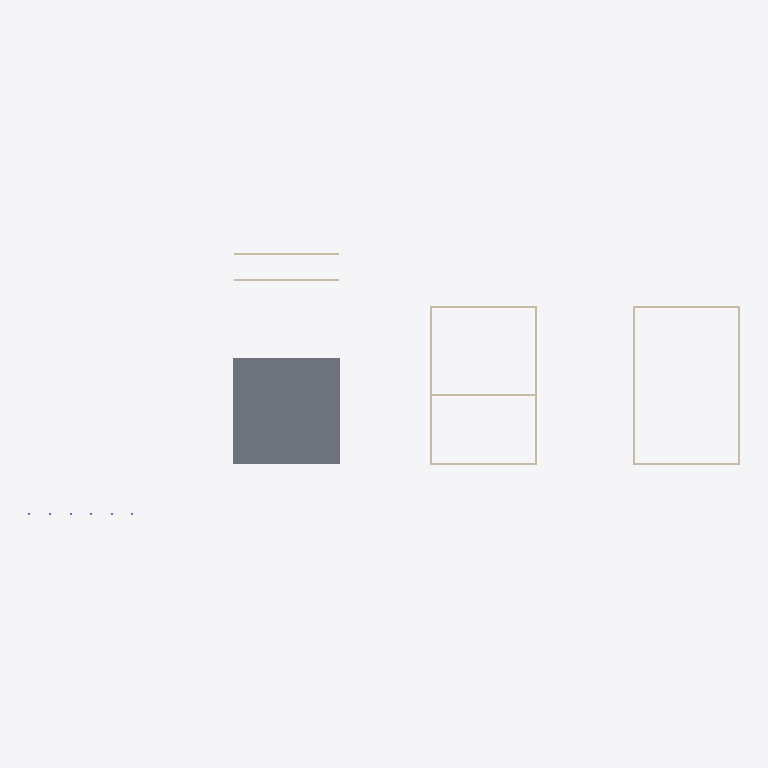
Plan cut of the same IFC building model at storey 'L2' (level 3.60 m, cut at 5.00 m), seen from above with north up, elements coloured by IFC class: 11 walls (beige), 1 slab (grey). Cut surfaces are drawn darker.
Extent 69.2 m × 25.5 m × 5.6 m (x, y, z). Storeys (2): L1 at 0.00 m; L2 at 3.60 m. Elements (38): 16 IfcColumn, 15 IfcWallStandardCase, 3 IfcBuildingElementProxy, 2 IfcSlab, 1 IfcDoor, 1 IfcWindow.

HEADER;
FILE_DESCRIPTION(('ViewDefinition [CoordinationView_V2.0]','RevitIdentifiers [ContentGUID: cbb0ae2e-6350-4225-8ca4-af668662c38d, VersionGUID: eeaf62b4-8c0a-4422-837f-f617383bf930, NumberOfSaves: 13]','CoordinateReference [CoordinateBase: Shared Coordinates, ProjectSite: Default Site]'),'2;1');
FILE_NAME('basic_tasks.ifc','2025-12-22T15:58:43+01:00',(''),(''),'IfcOpenShell 0.8.3-post1','Bonsai 0.8.3-post1','');
FILE_SCHEMA(('IFC2X3'));
ENDSEC;
DATA;
#27=IFCPROJECT('3BiAukOr129OoahsPvdJnz',#18,'Project Number',$,$,'Project Name','Project Status',(#22),#3122);
#42=IFCSITE('3BiAukOr129OoahsPvdJn$',#18,'Default',$,$,#41,$,$,.ELEMENT.,(42,21,31,401672),(-71,-3,-24,-345703),0.0,$,$);
#32=IFCBUILDING('3BiAukOr129OoahsPvdJny',#18,'Building Name',$,$,#30,$,'Building Name',.ELEMENT.,$,$,#31);
#35=IFCBUILDINGSTOREY('2JF4e6axWHqu3u0C1FZlmi',#18,'L1',$,'Level:8mm Head',#34,$,'L1',.ELEMENT.,0.0);
#39=IFCBUILDINGSTOREY('1ZGO8hrFCHqw0v0026FpFv',#18,'L2',$,'Level:8mm Head',#38,$,'L2',.ELEMENT.,3600.0);
#2988=IFCSLAB('11kJIqz$n2Jf_DfJV1SCVP',#18,'Floor:Generic 300mm:1601598',$,'Floor:Generic 300mm',#2978,#2987,'1601598',.FLOOR.);
#370=IFCWALLSTANDARDCASE('2UsXAbj6n0fwEWqdkVuHve',#18,'Basic Wall:Generic - 200mm:1597132',$,'Basic Wall:Generic - 200mm',#358,#369,'1597132');
#416=IFCWALLSTANDARDCASE('2UsXAbj6n0fwEWqdkVuHvg',#18,'Basic Wall:Generic - 200mm:1597134',$,'Basic Wall:Generic - 200mm',#404,#415,'1597134');
#462=IFCWALLSTANDARDCASE('2UsXAbj6n0fwEWqdkVuHyt',#18,'Basic Wall:Generic - 200mm:1597331',$,'Basic Wall:Generic - 200mm',#450,#461,'1597331');
#508=IFCWALLSTANDARDCASE('2UsXAbj6n0fwEWqdkVuHyn',#18,'Basic Wall:Generic - 200mm:1597333',$,'Basic Wall:Generic - 200mm',#496,#507,'1597333');
#347=IFCWALLSTANDARDCASE('2UsXAbj6n0fwEWqdkVuHvl',#18,'Basic Wall:Generic - 200mm:1597131',$,'Basic Wall:Generic - 200mm',#335,#346,'1597131');
#393=IFCWALLSTANDARDCASE('2UsXAbj6n0fwEWqdkVuHvf',#18,'Basic Wall:Generic - 200mm:1597133',$,'Basic Wall:Generic - 200mm',#381,#392,'1597133');
#439=IFCWALLSTANDARDCASE('2UsXAbj6n0fwEWqdkVuHys',#18,'Basic Wall:Generic - 200mm:1597330',$,'Basic Wall:Generic - 200mm',#427,#438,'1597330');
#485=IFCWALLSTANDARDCASE('2UsXAbj6n0fwEWqdkVuHym',#18,'Basic Wall:Generic - 200mm:1597332',$,'Basic Wall:Generic - 200mm',#473,#484,'1597332');
#717=IFCWALLSTANDARDCASE('22hyxvAPr65PFt9WZfHSIX',#18,'Basic Wall:Generic - 200mm:1600752',$,'Basic Wall:Generic - 200mm',#705,#716,'1600752');
#758=IFCWALLSTANDARDCASE('22hyxvAPr65PFt9WZfHSKC',#18,'Basic Wall:Generic - 200mm:1600861',$,'Basic Wall:Generic - 200mm',#746,#757,'1600861');
#1335=IFCWALLSTANDARDCASE('11kJIqz$n2Jf_DfJV1SDYu',#18,'Basic Wall:Generic - 200mm:1601375',$,'Basic Wall:Generic - 200mm',#1323,#1334,'1601375');
ENDSEC;
